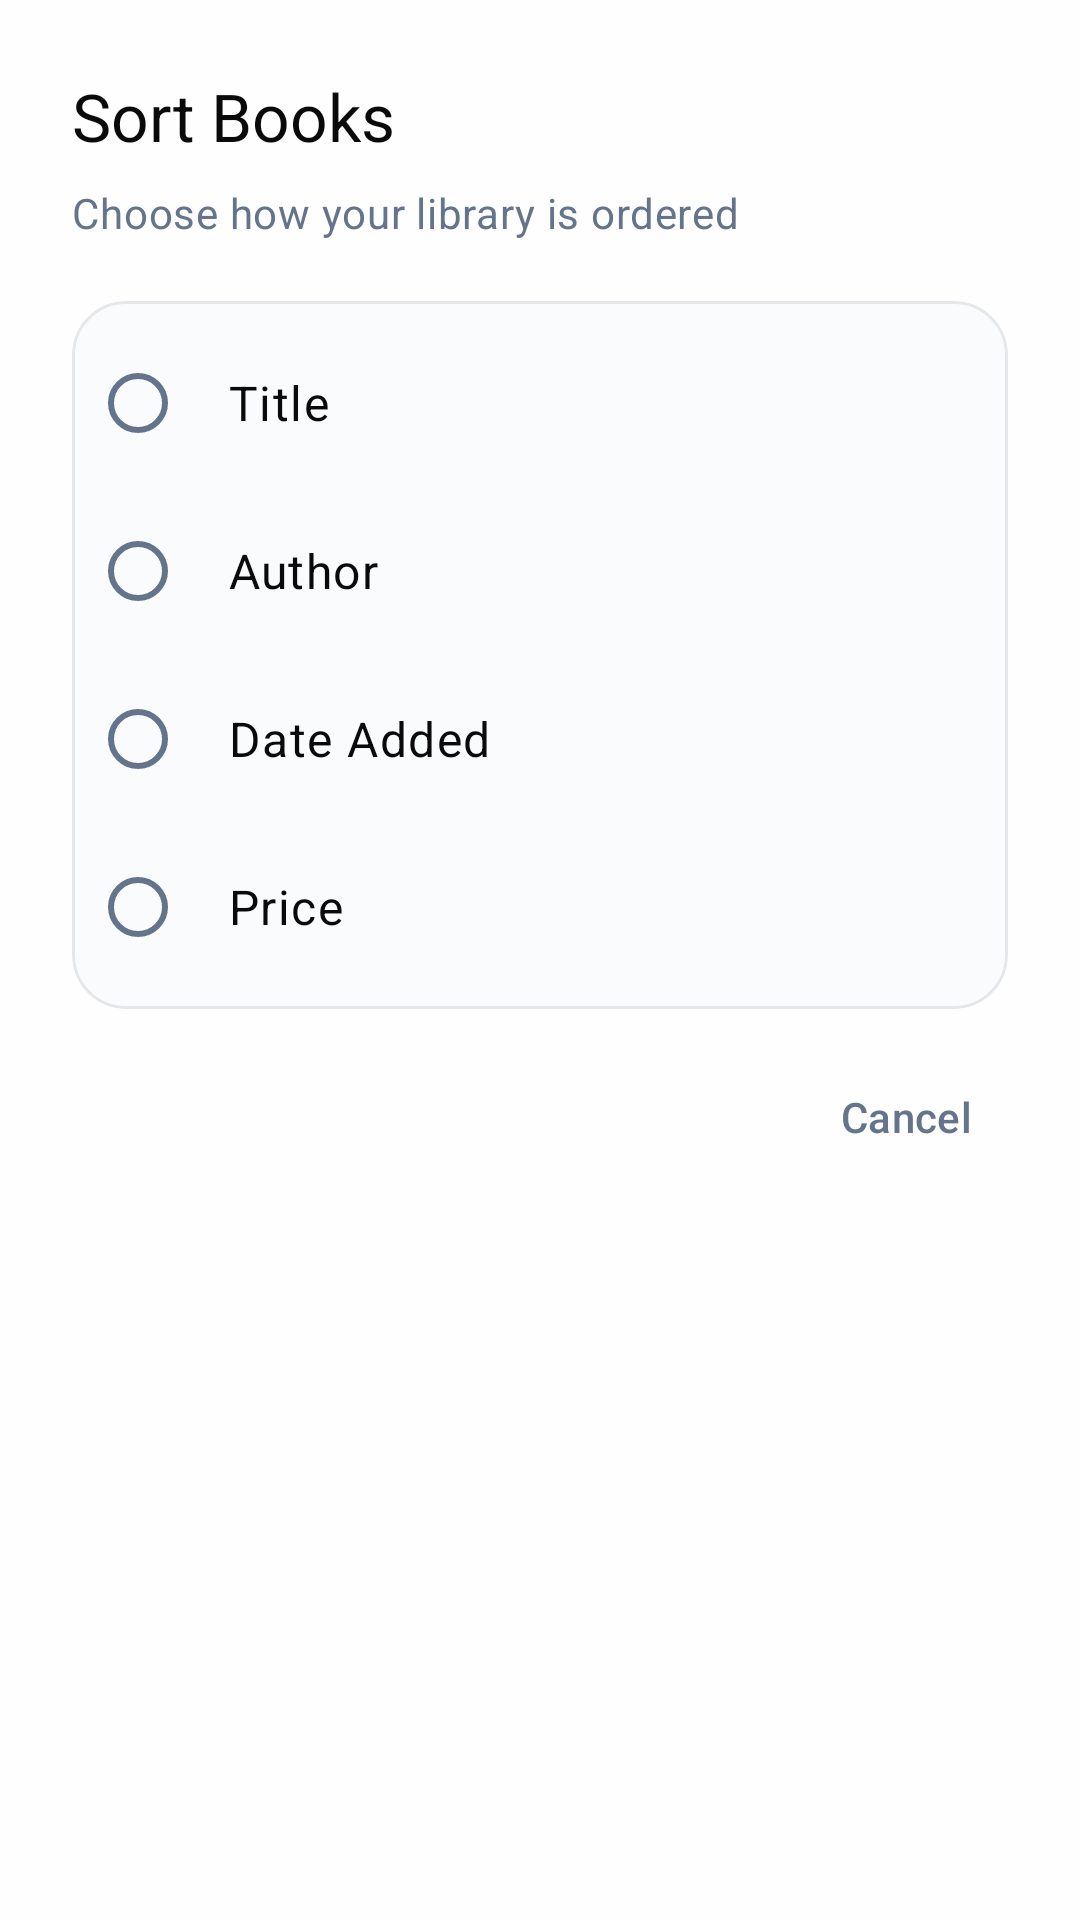

Write the Android layout XML for this screen, with the resource values it uses.
<!-- AndroidManifest.xml: application theme Theme.BooksIDontNeed -->
<!-- res/layout/dialog_sort.xml -->
<?xml version="1.0" encoding="utf-8"?>
<LinearLayout xmlns:android="http://schemas.android.com/apk/res/android"
    xmlns:app="http://schemas.android.com/apk/res-auto"
    android:layout_width="match_parent"
    android:layout_height="wrap_content"
    android:background="@drawable/dialog_surface_background"
    android:clipToOutline="true"
    android:orientation="vertical"
    android:paddingStart="24dp"
    android:paddingTop="24dp"
    android:paddingEnd="24dp"
    android:paddingBottom="16dp">

    <TextView
        android:id="@+id/dialogTitle"
        android:layout_width="match_parent"
        android:layout_height="wrap_content"
        android:layout_marginBottom="8dp"
        android:text="Sort Books"
        android:textAppearance="@style/TextAppearance.Material3.TitleLarge"
        android:textColor="?attr/colorOnSurface" />

    <TextView
        android:layout_width="match_parent"
        android:layout_height="wrap_content"
        android:layout_marginBottom="20dp"
        android:text="Choose how your library is ordered"
        android:textAppearance="@style/TextAppearance.Material3.BodyMedium"
        android:textColor="?attr/colorOnSurfaceVariant" />

    <com.google.android.material.card.MaterialCardView
        android:layout_width="match_parent"
        android:layout_height="wrap_content"
        android:layout_marginBottom="16dp"
        app:cardBackgroundColor="?attr/colorSurfaceContainer"
        app:cardCornerRadius="18dp"
        app:cardElevation="0dp"
        app:strokeColor="?attr/colorOutlineVariant"
        app:strokeWidth="1dp">

        <RadioGroup
            android:id="@+id/sortOptionsGroup"
            android:layout_width="match_parent"
            android:layout_height="wrap_content"
            android:padding="6dp">

            <com.google.android.material.radiobutton.MaterialRadioButton
                android:id="@+id/sortTitle"
                android:layout_width="match_parent"
                android:layout_height="56dp"
                android:gravity="center_vertical"
                android:paddingStart="14dp"
                android:paddingEnd="14dp"
                android:text="Title"
                android:textAppearance="@style/TextAppearance.Material3.BodyLarge"
                android:textColor="?attr/colorOnSurface"
                app:useMaterialThemeColors="true" />

            <com.google.android.material.radiobutton.MaterialRadioButton
                android:id="@+id/sortAuthor"
                android:layout_width="match_parent"
                android:layout_height="56dp"
                android:gravity="center_vertical"
                android:paddingStart="14dp"
                android:paddingEnd="14dp"
                android:text="Author"
                android:textAppearance="@style/TextAppearance.Material3.BodyLarge"
                android:textColor="?attr/colorOnSurface"
                app:useMaterialThemeColors="true" />

            <com.google.android.material.radiobutton.MaterialRadioButton
                android:id="@+id/sortDateAdded"
                android:layout_width="match_parent"
                android:layout_height="56dp"
                android:gravity="center_vertical"
                android:paddingStart="14dp"
                android:paddingEnd="14dp"
                android:text="Date Added"
                android:textAppearance="@style/TextAppearance.Material3.BodyLarge"
                android:textColor="?attr/colorOnSurface"
                app:useMaterialThemeColors="true" />

            <com.google.android.material.radiobutton.MaterialRadioButton
                android:id="@+id/sortPrice"
                android:layout_width="match_parent"
                android:layout_height="56dp"
                android:gravity="center_vertical"
                android:paddingStart="14dp"
                android:paddingEnd="14dp"
                android:text="Price"
                android:textAppearance="@style/TextAppearance.Material3.BodyLarge"
                android:textColor="?attr/colorOnSurface"
                app:useMaterialThemeColors="true" />
        </RadioGroup>
    </com.google.android.material.card.MaterialCardView>

    <com.google.android.material.button.MaterialButton
        android:id="@+id/cancelButton"
        style="@style/Widget.Material3.Button.TextButton"
        android:layout_width="wrap_content"
        android:layout_height="40dp"
        android:layout_gravity="end"
        android:minWidth="64dp"
        android:text="Cancel"
        android:textColor="?attr/colorOnSurfaceVariant" />
</LinearLayout>
<!-- resources referenced by this layout -->
<resources>
  <color name="md_theme_light_primary">#0EA5E9</color>
  <color name="md_theme_light_onPrimary">#FFFFFF</color>
  <color name="md_theme_light_primaryContainer">#E0F2FE</color>
  <color name="md_theme_light_onPrimaryContainer">#0C4A6E</color>
  <color name="md_theme_light_secondary">#10B981</color>
  <color name="md_theme_light_onSecondary">#FFFFFF</color>
  <color name="md_theme_light_secondaryContainer">#ECFDF5</color>
  <color name="md_theme_light_onSecondaryContainer">#064E3B</color>
  <color name="md_theme_light_tertiary">#DC2626</color>
  <color name="md_theme_light_onTertiary">#FFFFFF</color>
  <color name="md_theme_light_tertiaryContainer">#FEE2E2</color>
  <color name="md_theme_light_onTertiaryContainer">#7F1D1D</color>
  <color name="md_theme_light_error">#EF4444</color>
  <color name="md_theme_light_onError">#FFFFFF</color>
  <color name="md_theme_light_errorContainer">#FEE2E2</color>
  <color name="md_theme_light_onErrorContainer">#7F1D1D</color>
  <color name="md_theme_light_background">#FEFEFE</color>
  <color name="md_theme_light_onBackground">#0A0A0A</color>
  <color name="md_theme_light_surface">#FFFFFF</color>
  <color name="md_theme_light_onSurface">#0A0A0A</color>
  <color name="md_theme_light_surfaceVariant">#F8FAFC</color>
  <color name="md_theme_light_onSurfaceVariant">#64748B</color>
  <color name="md_theme_light_surfaceContainer">#FAFBFC</color>
  <color name="md_theme_light_surfaceContainerHigh">#F1F5F9</color>
  <color name="md_theme_light_surfaceContainerHighest">#E2E8F0</color>
  <color name="md_theme_light_outline">#D1D5DB</color>
  <color name="md_theme_light_outlineVariant">#E5E7EB</color>
  <color name="price_color">#10B981</color>
  <color name="link_color">#0EA5E9</color>
  <color name="date_text_color">#64748B</color>
  <color name="isbn_color">#64748B</color>
  <style name="ThemeOverlay.BooksIDontNeed.Dialog" parent="ThemeOverlay.Material3.MaterialAlertDialog">
          <item name="android:windowBackground">@android:color/transparent</item>
          <item name="android:backgroundDimAmount">0.48</item>
          <item name="android:windowAnimationStyle">@style/Animation.BooksIDontNeed.Dialog</item>
          <item name="shapeAppearanceOverlay">@style/ShapeAppearance.BooksIDontNeed.Dialog</item>
      </style>
  <style name="Animation.BooksIDontNeed.Dialog" parent="@android:style/Animation.Dialog">
          <item name="android:windowEnterAnimation">@anim/dialog_enter</item>
          <item name="android:windowExitAnimation">@anim/dialog_exit</item>
      </style>
  <style name="ShapeAppearance.BooksIDontNeed.Dialog" parent="">
          <item name="cornerFamily">rounded</item>
          <item name="cornerSize">28dp</item>
      </style>
</resources>
